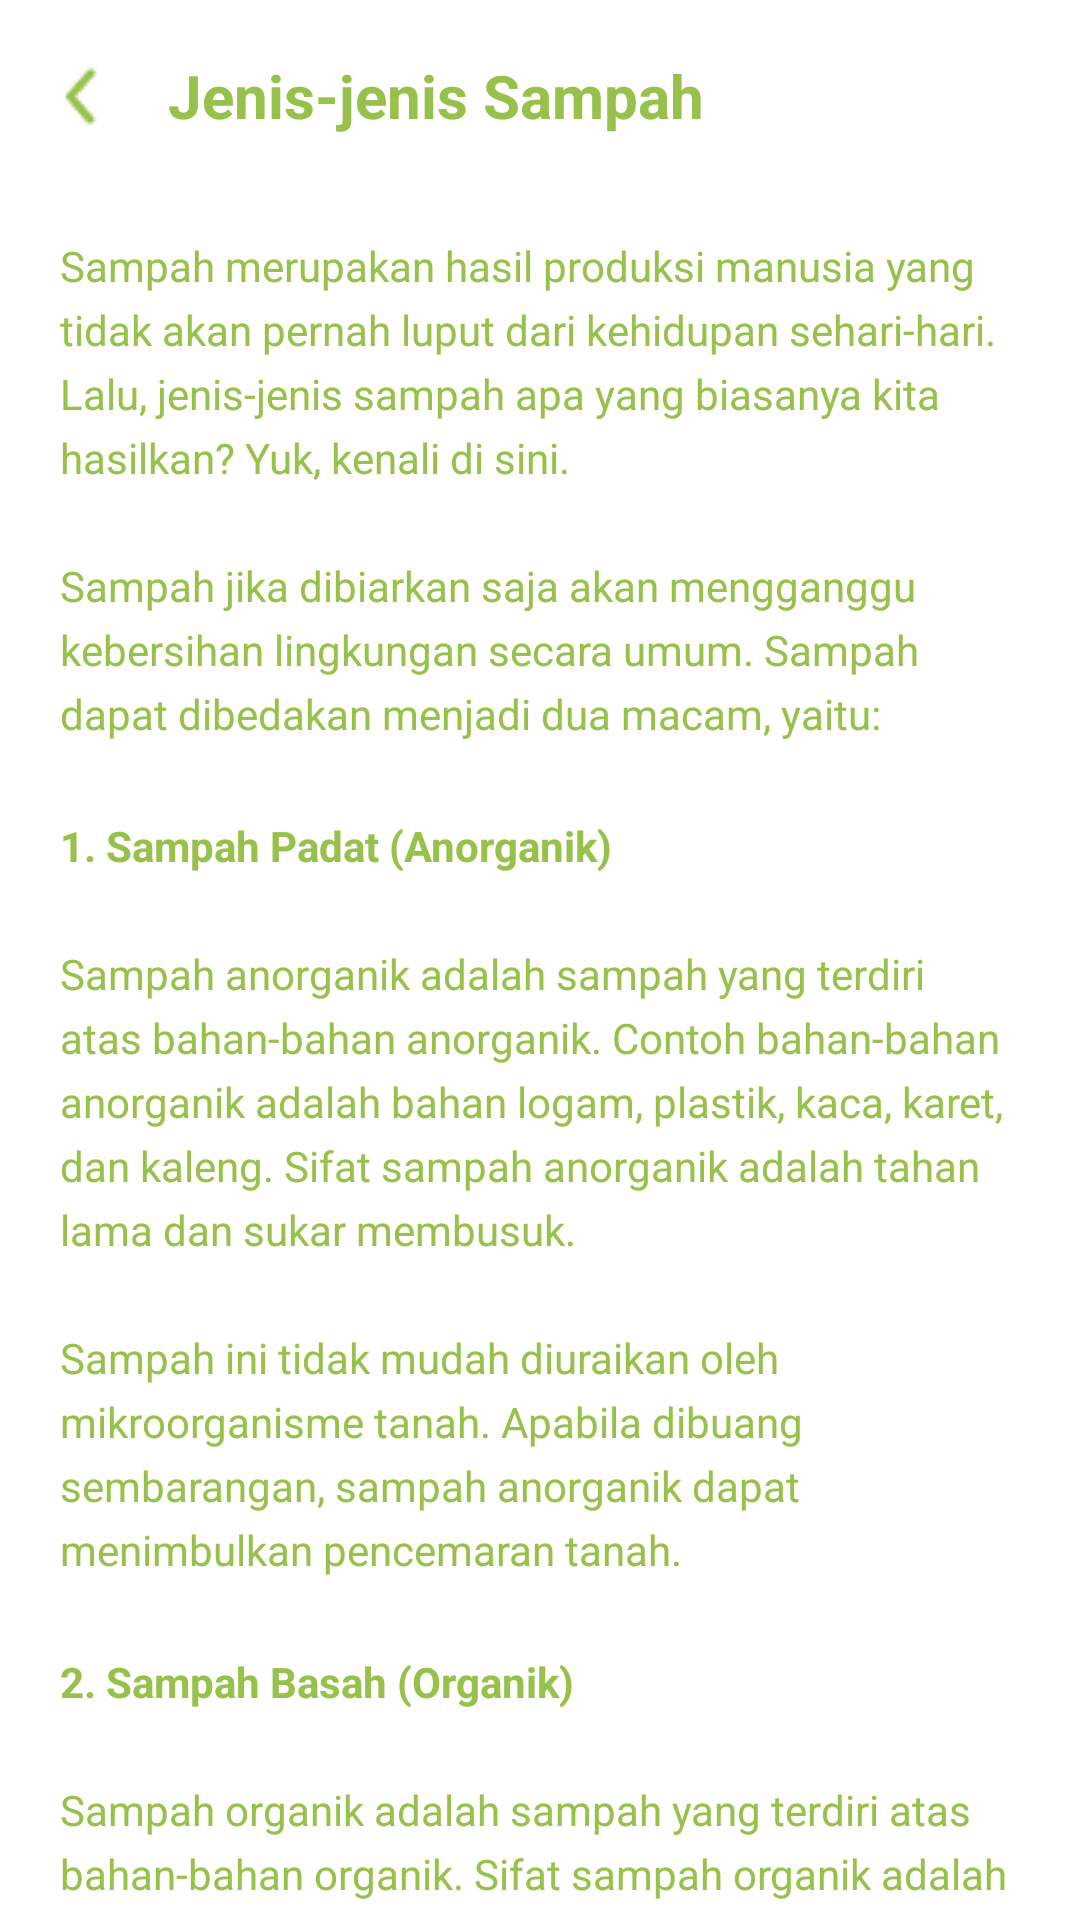

Write the Android layout XML for this screen, with the resource values it uses.
<!-- AndroidManifest.xml: application theme Theme.UAS_MOBILE -->
<!-- res/layout/activity_jenis_sampah.xml -->
<?xml version="1.0" encoding="utf-8"?>
<androidx.coordinatorlayout.widget.CoordinatorLayout xmlns:android="http://schemas.android.com/apk/res/android"
    xmlns:app="http://schemas.android.com/apk/res-auto"
    android:layout_width="match_parent"
    android:layout_height="match_parent"
    android:background="@color/white"
    android:fitsSystemWindows="true">

    <com.google.android.material.appbar.AppBarLayout
        android:id="@+id/appBarLayout"
        android:layout_width="match_parent"
        android:layout_height="wrap_content"
        android:background="@android:color/transparent"
        app:elevation="0dp">

        <androidx.appcompat.widget.Toolbar
            android:id="@+id/toolbar"
            android:layout_width="match_parent"
            android:layout_height="?actionBarSize"
            app:navigationIcon="@drawable/ic_back">

            <RelativeLayout
                android:layout_width="match_parent"
                android:layout_height="wrap_content">

                <TextView
                    android:layout_width="wrap_content"
                    android:layout_height="wrap_content"
                    android:layout_alignParentStart="true"
                    android:layout_centerInParent="true"
                    android:text="Jenis-jenis Sampah"
                    android:textColor="@color/black"
                    android:textSize="20sp"
                    android:textStyle="bold" />

            </RelativeLayout>

        </androidx.appcompat.widget.Toolbar>

    </com.google.android.material.appbar.AppBarLayout>

    <androidx.core.widget.NestedScrollView
        android:layout_width="match_parent"
        android:layout_height="match_parent"
        app:layout_behavior="@string/appbar_scrolling_view_behavior">

        <LinearLayout
            android:layout_width="match_parent"
            android:layout_height="wrap_content"
            android:orientation="vertical">

            <TextView
                android:layout_width="wrap_content"
                android:layout_height="wrap_content"
                android:layout_marginStart="20dp"
                android:layout_marginTop="15dp"
                android:layout_marginEnd="20dp"
                android:layout_marginBottom="10dp"
                android:lineSpacingExtra="5dp"
                android:text="@string/deskripsi_jenis"
                android:textColor="@color/black"
                android:textSize="14sp" />

            <TextView
                android:layout_width="wrap_content"
                android:layout_height="wrap_content"
                android:layout_marginStart="20dp"
                android:layout_marginTop="15dp"
                android:layout_marginEnd="20dp"
                android:layout_marginBottom="10dp"
                android:lineSpacingExtra="5dp"
                android:text="@string/anorganik"
                android:textColor="@color/black"
                android:textSize="14sp" />

            <TextView
                android:layout_width="wrap_content"
                android:layout_height="wrap_content"
                android:layout_marginStart="20dp"
                android:layout_marginTop="15dp"
                android:layout_marginEnd="20dp"
                android:layout_marginBottom="10dp"
                android:lineSpacingExtra="5dp"
                android:text="@string/organik"
                android:textColor="@color/black"
                android:textSize="14sp" />

        </LinearLayout>

    </androidx.core.widget.NestedScrollView>

</androidx.coordinatorlayout.widget.CoordinatorLayout>
<!-- resources referenced by this layout -->
<resources>
  <color name="black">#97C14B</color>
  <color name="white">#FFFFFFFF</color>
  <!-- drawable ic_back: png bitmap (drawable, 497 bytes) -->
  <string name="anorganik"><b>1. Sampah Padat (Anorganik)</b>\n\nSampah anorganik adalah sampah yang terdiri atas bahan-bahan anorganik. Contoh bahan-bahan anorganik adalah bahan logam, plastik, kaca, karet, dan kaleng. Sifat sampah anorganik adalah tahan lama dan sukar membusuk.\n\nSampah ini tidak mudah diuraikan oleh mikroorganisme tanah. Apabila dibuang sembarangan, sampah anorganik dapat menimbulkan pencemaran tanah.</string>
  <string name="deskripsi_jenis">Sampah merupakan hasil produksi manusia yang tidak akan pernah luput dari kehidupan sehari-hari. Lalu, jenis-jenis sampah apa yang biasanya kita hasilkan? Yuk, kenali di sini.\n\nSampah jika dibiarkan saja akan mengganggu kebersihan lingkungan secara umum. Sampah dapat dibedakan menjadi dua macam, yaitu:</string>
  <string name="organik"><b>2. Sampah Basah (Organik)</b>\n\nSampah organik adalah sampah yang terdiri atas bahan-bahan organik. Sifat sampah organik adalah tidak tahan lama dan cepat membusuk. Biasanya sampah jenis ini berasal dari makhluk hidup. Contohnya adalah sayur-sayuran, buah-buah yang membusuk, sisa nasi, daun, dan sebagainya.\n\nSampah organik mudah diuraikan mikroorganisme tanah. Hanya saja jenis sampah akan menimbulkan bau kurang sedap jika tidak dikelola dengan baik.</string>
  <style name="Theme.UAS_MOBILE" parent="Base.Theme.UAS_MOBILE" />
  <style name="Base.Theme.UAS_MOBILE" parent="Theme.Material3.DayNight.NoActionBar">
          
          
      </style>
</resources>
